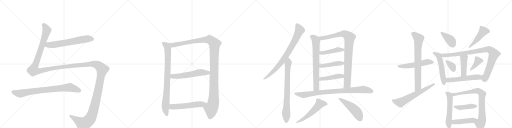
t = 0.00 s
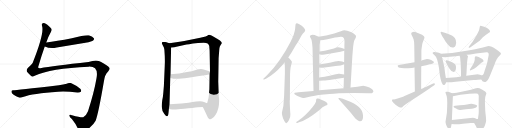
t = 5.02 s
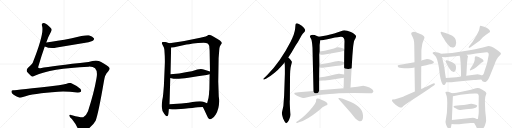
t = 10.04 s
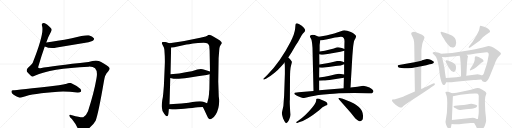
t = 15.06 s
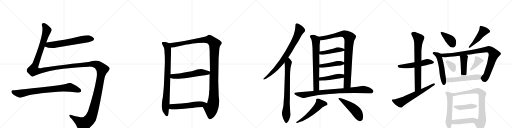
t = 20.08 s
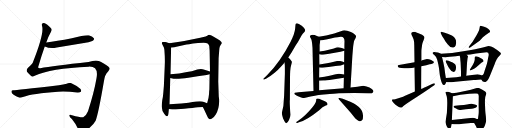
t = 25.10 s

The animated SVG that drew these frames (rendered in a browser with its animation timeline set to each time). Animation: 32 CSS @keyframes rules; one cycle of 25.10 s.

<svg version="1.1" viewBox="0 0 4096 1024" xmlns="http://www.w3.org/2000/svg">
  <g stroke="lightgray" stroke-dasharray="1,1" stroke-width="1" transform="scale(4, 4)">
    <line x1="0" y1="0" x2="256" y2="256"></line>
    <line x1="256" y1="0" x2="0" y2="256"></line>
    <line x1="128" y1="0" x2="128" y2="256"></line>
    <line x1="0" y1="128" x2="256" y2="128"></line>
    <line x1="256" y1="0" x2="512" y2="256"></line>
    <line x1="512" y1="0" x2="256" y2="256"></line>
    <line x1="384" y1="0" x2="384" y2="256"></line>
    <line x1="256" y1="128" x2="512" y2="128"></line>
    <line x1="512" y1="0" x2="768" y2="256"></line>
    <line x1="768" y1="0" x2="512" y2="256"></line>
    <line x1="640" y1="0" x2="640" y2="256"></line>
    <line x1="512" y1="128" x2="768" y2="128"></line>
    <line x1="768" y1="0" x2="1024" y2="256"></line>
    <line x1="1024" y1="0" x2="768" y2="256"></line>
    <line x1="896" y1="0" x2="896" y2="256"></line>
    <line x1="768" y1="128" x2="1024" y2="128"></line>
  </g>
<g transform="scale(1, -1) translate(0, -850)">
   <style type="text/css">
    @keyframes keyframes0 {
      from {
       stroke: black;
       stroke-dashoffset: 632;
       stroke-width: 128;
       }
       67% {
       animation-timing-function: step-end;
       stroke: black;
       stroke-dashoffset: 0;
       stroke-width: 128;
       }
       to {
       stroke: black;
       stroke-width: 1024;
       }
       }
       #make-me-a-hanzi-animation-0 {
         animation: keyframes0 0.764323s both;
         animation-delay: 0.000000s;
         animation-timing-function: linear;
       }
    @keyframes keyframes1 {
      from {
       stroke: black;
       stroke-dashoffset: 1819;
       stroke-width: 128;
       }
       86% {
       animation-timing-function: step-end;
       stroke: black;
       stroke-dashoffset: 0;
       stroke-width: 128;
       }
       to {
       stroke: black;
       stroke-width: 1024;
       }
       }
       #make-me-a-hanzi-animation-1 {
         animation: keyframes1 1.730306s both;
         animation-delay: 0.764323s;
         animation-timing-function: linear;
       }
    @keyframes keyframes2 {
      from {
       stroke: black;
       stroke-dashoffset: 799;
       stroke-width: 128;
       }
       72% {
       animation-timing-function: step-end;
       stroke: black;
       stroke-dashoffset: 0;
       stroke-width: 128;
       }
       to {
       stroke: black;
       stroke-width: 1024;
       }
       }
       #make-me-a-hanzi-animation-2 {
         animation: keyframes2 0.900228s both;
         animation-delay: 2.494629s;
         animation-timing-function: linear;
       }
    @keyframes keyframes3 {
      from {
       stroke: black;
       stroke-dashoffset: 841;
       stroke-width: 128;
       }
       73% {
       animation-timing-function: step-end;
       stroke: black;
       stroke-dashoffset: 0;
       stroke-width: 128;
       }
       to {
       stroke: black;
       stroke-width: 1024;
       }
       }
       #make-me-a-hanzi-animation-3 {
         animation: keyframes3 0.934408s both;
         animation-delay: 3.394857s;
         animation-timing-function: linear;
       }
    @keyframes keyframes4 {
      from {
       stroke: black;
       stroke-dashoffset: 1218;
       stroke-width: 128;
       }
       80% {
       animation-timing-function: step-end;
       stroke: black;
       stroke-dashoffset: 0;
       stroke-width: 128;
       }
       to {
       stroke: black;
       stroke-width: 1024;
       }
       }
       #make-me-a-hanzi-animation-4 {
         animation: keyframes4 1.241211s both;
         animation-delay: 4.329264s;
         animation-timing-function: linear;
       }
    @keyframes keyframes5 {
      from {
       stroke: black;
       stroke-dashoffset: 565;
       stroke-width: 128;
       }
       65% {
       animation-timing-function: step-end;
       stroke: black;
       stroke-dashoffset: 0;
       stroke-width: 128;
       }
       to {
       stroke: black;
       stroke-width: 1024;
       }
       }
       #make-me-a-hanzi-animation-5 {
         animation: keyframes5 0.709798s both;
         animation-delay: 5.570475s;
         animation-timing-function: linear;
       }
    @keyframes keyframes6 {
      from {
       stroke: black;
       stroke-dashoffset: 552;
       stroke-width: 128;
       }
       64% {
       animation-timing-function: step-end;
       stroke: black;
       stroke-dashoffset: 0;
       stroke-width: 128;
       }
       to {
       stroke: black;
       stroke-width: 1024;
       }
       }
       #make-me-a-hanzi-animation-6 {
         animation: keyframes6 0.699219s both;
         animation-delay: 6.280273s;
         animation-timing-function: linear;
       }
    @keyframes keyframes7 {
      from {
       stroke: black;
       stroke-dashoffset: 797;
       stroke-width: 128;
       }
       72% {
       animation-timing-function: step-end;
       stroke: black;
       stroke-dashoffset: 0;
       stroke-width: 128;
       }
       to {
       stroke: black;
       stroke-width: 1024;
       }
       }
       #make-me-a-hanzi-animation-7 {
         animation: keyframes7 0.898600s both;
         animation-delay: 6.979492s;
         animation-timing-function: linear;
       }
    @keyframes keyframes8 {
      from {
       stroke: black;
       stroke-dashoffset: 765;
       stroke-width: 128;
       }
       71% {
       animation-timing-function: step-end;
       stroke: black;
       stroke-dashoffset: 0;
       stroke-width: 128;
       }
       to {
       stroke: black;
       stroke-width: 1024;
       }
       }
       #make-me-a-hanzi-animation-8 {
         animation: keyframes8 0.872559s both;
         animation-delay: 7.878092s;
         animation-timing-function: linear;
       }
    @keyframes keyframes9 {
      from {
       stroke: black;
       stroke-dashoffset: 705;
       stroke-width: 128;
       }
       70% {
       animation-timing-function: step-end;
       stroke: black;
       stroke-dashoffset: 0;
       stroke-width: 128;
       }
       to {
       stroke: black;
       stroke-width: 1024;
       }
       }
       #make-me-a-hanzi-animation-9 {
         animation: keyframes9 0.823730s both;
         animation-delay: 8.750651s;
         animation-timing-function: linear;
       }
    @keyframes keyframes10 {
      from {
       stroke: black;
       stroke-dashoffset: 917;
       stroke-width: 128;
       }
       75% {
       animation-timing-function: step-end;
       stroke: black;
       stroke-dashoffset: 0;
       stroke-width: 128;
       }
       to {
       stroke: black;
       stroke-width: 1024;
       }
       }
       #make-me-a-hanzi-animation-10 {
         animation: keyframes10 0.996257s both;
         animation-delay: 9.574382s;
         animation-timing-function: linear;
       }
    @keyframes keyframes11 {
      from {
       stroke: black;
       stroke-dashoffset: 448;
       stroke-width: 128;
       }
       59% {
       animation-timing-function: step-end;
       stroke: black;
       stroke-dashoffset: 0;
       stroke-width: 128;
       }
       to {
       stroke: black;
       stroke-width: 1024;
       }
       }
       #make-me-a-hanzi-animation-11 {
         animation: keyframes11 0.614583s both;
         animation-delay: 10.570638s;
         animation-timing-function: linear;
       }
    @keyframes keyframes12 {
      from {
       stroke: black;
       stroke-dashoffset: 447;
       stroke-width: 128;
       }
       59% {
       animation-timing-function: step-end;
       stroke: black;
       stroke-dashoffset: 0;
       stroke-width: 128;
       }
       to {
       stroke: black;
       stroke-width: 1024;
       }
       }
       #make-me-a-hanzi-animation-12 {
         animation: keyframes12 0.613770s both;
         animation-delay: 11.185221s;
         animation-timing-function: linear;
       }
    @keyframes keyframes13 {
      from {
       stroke: black;
       stroke-dashoffset: 448;
       stroke-width: 128;
       }
       59% {
       animation-timing-function: step-end;
       stroke: black;
       stroke-dashoffset: 0;
       stroke-width: 128;
       }
       to {
       stroke: black;
       stroke-width: 1024;
       }
       }
       #make-me-a-hanzi-animation-13 {
         animation: keyframes13 0.614583s both;
         animation-delay: 11.798991s;
         animation-timing-function: linear;
       }
    @keyframes keyframes14 {
      from {
       stroke: black;
       stroke-dashoffset: 873;
       stroke-width: 128;
       }
       74% {
       animation-timing-function: step-end;
       stroke: black;
       stroke-dashoffset: 0;
       stroke-width: 128;
       }
       to {
       stroke: black;
       stroke-width: 1024;
       }
       }
       #make-me-a-hanzi-animation-14 {
         animation: keyframes14 0.960449s both;
         animation-delay: 12.413574s;
         animation-timing-function: linear;
       }
    @keyframes keyframes15 {
      from {
       stroke: black;
       stroke-dashoffset: 545;
       stroke-width: 128;
       }
       64% {
       animation-timing-function: step-end;
       stroke: black;
       stroke-dashoffset: 0;
       stroke-width: 128;
       }
       to {
       stroke: black;
       stroke-width: 1024;
       }
       }
       #make-me-a-hanzi-animation-15 {
         animation: keyframes15 0.693522s both;
         animation-delay: 13.374023s;
         animation-timing-function: linear;
       }
    @keyframes keyframes16 {
      from {
       stroke: black;
       stroke-dashoffset: 494;
       stroke-width: 128;
       }
       62% {
       animation-timing-function: step-end;
       stroke: black;
       stroke-dashoffset: 0;
       stroke-width: 128;
       }
       to {
       stroke: black;
       stroke-width: 1024;
       }
       }
       #make-me-a-hanzi-animation-16 {
         animation: keyframes16 0.652018s both;
         animation-delay: 14.067546s;
         animation-timing-function: linear;
       }
    @keyframes keyframes17 {
      from {
       stroke: black;
       stroke-dashoffset: 534;
       stroke-width: 128;
       }
       63% {
       animation-timing-function: step-end;
       stroke: black;
       stroke-dashoffset: 0;
       stroke-width: 128;
       }
       to {
       stroke: black;
       stroke-width: 1024;
       }
       }
       #make-me-a-hanzi-animation-17 {
         animation: keyframes17 0.684570s both;
         animation-delay: 14.719564s;
         animation-timing-function: linear;
       }
    @keyframes keyframes18 {
      from {
       stroke: black;
       stroke-dashoffset: 738;
       stroke-width: 128;
       }
       71% {
       animation-timing-function: step-end;
       stroke: black;
       stroke-dashoffset: 0;
       stroke-width: 128;
       }
       to {
       stroke: black;
       stroke-width: 1024;
       }
       }
       #make-me-a-hanzi-animation-18 {
         animation: keyframes18 0.850586s both;
         animation-delay: 15.404134s;
         animation-timing-function: linear;
       }
    @keyframes keyframes19 {
      from {
       stroke: black;
       stroke-dashoffset: 624;
       stroke-width: 128;
       }
       67% {
       animation-timing-function: step-end;
       stroke: black;
       stroke-dashoffset: 0;
       stroke-width: 128;
       }
       to {
       stroke: black;
       stroke-width: 1024;
       }
       }
       #make-me-a-hanzi-animation-19 {
         animation: keyframes19 0.757812s both;
         animation-delay: 16.254720s;
         animation-timing-function: linear;
       }
    @keyframes keyframes20 {
      from {
       stroke: black;
       stroke-dashoffset: 394;
       stroke-width: 128;
       }
       56% {
       animation-timing-function: step-end;
       stroke: black;
       stroke-dashoffset: 0;
       stroke-width: 128;
       }
       to {
       stroke: black;
       stroke-width: 1024;
       }
       }
       #make-me-a-hanzi-animation-20 {
         animation: keyframes20 0.570638s both;
         animation-delay: 17.012533s;
         animation-timing-function: linear;
       }
    @keyframes keyframes21 {
      from {
       stroke: black;
       stroke-dashoffset: 468;
       stroke-width: 128;
       }
       60% {
       animation-timing-function: step-end;
       stroke: black;
       stroke-dashoffset: 0;
       stroke-width: 128;
       }
       to {
       stroke: black;
       stroke-width: 1024;
       }
       }
       #make-me-a-hanzi-animation-21 {
         animation: keyframes21 0.630859s both;
         animation-delay: 17.583171s;
         animation-timing-function: linear;
       }
    @keyframes keyframes22 {
      from {
       stroke: black;
       stroke-dashoffset: 531;
       stroke-width: 128;
       }
       63% {
       animation-timing-function: step-end;
       stroke: black;
       stroke-dashoffset: 0;
       stroke-width: 128;
       }
       to {
       stroke: black;
       stroke-width: 1024;
       }
       }
       #make-me-a-hanzi-animation-22 {
         animation: keyframes22 0.682129s both;
         animation-delay: 18.214030s;
         animation-timing-function: linear;
       }
    @keyframes keyframes23 {
      from {
       stroke: black;
       stroke-dashoffset: 918;
       stroke-width: 128;
       }
       75% {
       animation-timing-function: step-end;
       stroke: black;
       stroke-dashoffset: 0;
       stroke-width: 128;
       }
       to {
       stroke: black;
       stroke-width: 1024;
       }
       }
       #make-me-a-hanzi-animation-23 {
         animation: keyframes23 0.997070s both;
         animation-delay: 18.896159s;
         animation-timing-function: linear;
       }
    @keyframes keyframes24 {
      from {
       stroke: black;
       stroke-dashoffset: 430;
       stroke-width: 128;
       }
       58% {
       animation-timing-function: step-end;
       stroke: black;
       stroke-dashoffset: 0;
       stroke-width: 128;
       }
       to {
       stroke: black;
       stroke-width: 1024;
       }
       }
       #make-me-a-hanzi-animation-24 {
         animation: keyframes24 0.599935s both;
         animation-delay: 19.893229s;
         animation-timing-function: linear;
       }
    @keyframes keyframes25 {
      from {
       stroke: black;
       stroke-dashoffset: 350;
       stroke-width: 128;
       }
       53% {
       animation-timing-function: step-end;
       stroke: black;
       stroke-dashoffset: 0;
       stroke-width: 128;
       }
       to {
       stroke: black;
       stroke-width: 1024;
       }
       }
       #make-me-a-hanzi-animation-25 {
         animation: keyframes25 0.534831s both;
         animation-delay: 20.493164s;
         animation-timing-function: linear;
       }
    @keyframes keyframes26 {
      from {
       stroke: black;
       stroke-dashoffset: 384;
       stroke-width: 128;
       }
       56% {
       animation-timing-function: step-end;
       stroke: black;
       stroke-dashoffset: 0;
       stroke-width: 128;
       }
       to {
       stroke: black;
       stroke-width: 1024;
       }
       }
       #make-me-a-hanzi-animation-26 {
         animation: keyframes26 0.562500s both;
         animation-delay: 21.027995s;
         animation-timing-function: linear;
       }
    @keyframes keyframes27 {
      from {
       stroke: black;
       stroke-dashoffset: 546;
       stroke-width: 128;
       }
       64% {
       animation-timing-function: step-end;
       stroke: black;
       stroke-dashoffset: 0;
       stroke-width: 128;
       }
       to {
       stroke: black;
       stroke-width: 1024;
       }
       }
       #make-me-a-hanzi-animation-27 {
         animation: keyframes27 0.694336s both;
         animation-delay: 21.590495s;
         animation-timing-function: linear;
       }
    @keyframes keyframes28 {
      from {
       stroke: black;
       stroke-dashoffset: 552;
       stroke-width: 128;
       }
       64% {
       animation-timing-function: step-end;
       stroke: black;
       stroke-dashoffset: 0;
       stroke-width: 128;
       }
       to {
       stroke: black;
       stroke-width: 1024;
       }
       }
       #make-me-a-hanzi-animation-28 {
         animation: keyframes28 0.699219s both;
         animation-delay: 22.284831s;
         animation-timing-function: linear;
       }
    @keyframes keyframes29 {
      from {
       stroke: black;
       stroke-dashoffset: 788;
       stroke-width: 128;
       }
       72% {
       animation-timing-function: step-end;
       stroke: black;
       stroke-dashoffset: 0;
       stroke-width: 128;
       }
       to {
       stroke: black;
       stroke-width: 1024;
       }
       }
       #make-me-a-hanzi-animation-29 {
         animation: keyframes29 0.891276s both;
         animation-delay: 22.984049s;
         animation-timing-function: linear;
       }
    @keyframes keyframes30 {
      from {
       stroke: black;
       stroke-dashoffset: 430;
       stroke-width: 128;
       }
       58% {
       animation-timing-function: step-end;
       stroke: black;
       stroke-dashoffset: 0;
       stroke-width: 128;
       }
       to {
       stroke: black;
       stroke-width: 1024;
       }
       }
       #make-me-a-hanzi-animation-30 {
         animation: keyframes30 0.599935s both;
         animation-delay: 23.875326s;
         animation-timing-function: linear;
       }
    @keyframes keyframes31 {
      from {
       stroke: black;
       stroke-dashoffset: 455;
       stroke-width: 128;
       }
       60% {
       animation-timing-function: step-end;
       stroke: black;
       stroke-dashoffset: 0;
       stroke-width: 128;
       }
       to {
       stroke: black;
       stroke-width: 1024;
       }
       }
       #make-me-a-hanzi-animation-31 {
         animation: keyframes31 0.620280s both;
         animation-delay: 24.475260s;
         animation-timing-function: linear;
       }
</style>
<path d="M 358 479 Q 401 458 454 470 L 684 508 Q 738 518 745 526 Q 755 535 751 544 Q 744 557 711 568 Q 684 574 575 544 Q 449 520 370 511 C 340 507 330 491 358 479 Z" fill="lightgray"></path> 
<path d="M 370 511 Q 389 563 407 594 Q 417 612 408 625 Q 392 644 376 655 Q 352 668 342 665 Q 332 661 336 645 Q 357 588 261 347 Q 251 332 222 307 Q 209 292 216 277 Q 226 264 247 244 Q 257 232 278 244 Q 404 304 710 317 Q 791 320 772 225 Q 753 113 704 -39 Q 691 -72 666 -87 Q 654 -93 576 -72 Q 557 -62 555 -72 Q 554 -84 575 -102 Q 612 -148 625 -185 Q 649 -225 680 -201 Q 741 -159 765 -115 Q 786 -64 831 198 Q 838 255 865 279 Q 883 297 875 309 Q 862 325 809 354 Q 779 372 708 355 Q 426 325 322 305 Q 301 304 306 316 Q 333 410 358 479 L 370 511 Z" fill="lightgray"></path> 
<path d="M 105 128 Q 92 128 91 117 Q 91 105 109 92 Q 125 80 157 69 Q 166 68 183 74 Q 261 102 465 116 Q 532 120 619 110 Q 641 109 647 116 Q 654 129 642 140 Q 614 165 571 184 Q 558 190 533 181 Q 508 174 471 169 Q 128 130 105 128 Z" fill="lightgray"></path> 
<path d="M 1318 325 L 1311 162 L 1306 102 Q 1304 75 1298 49 Q 1293 9 1294 -3 Q 1295 -38 1315 -62 Q 1344 -104 1348 -52 L 1351 -22 L 1356 16 L 1362 227 L 1364 256 L 1369 470 C 1370 498 1370 498 1355 504 L 1343 509 Q 1318 517 1302 514 Q 1291 511 1297 498 L 1308 477 Q 1312 473 1315 452 Q 1321 378 1318 325 Z" fill="lightgray"></path> 
<path d="M 1622 -6 L 1631 -21 L 1657 -78 Q 1666 -101 1674 -102 Q 1684 -107 1698 -96 Q 1713 -87 1726 -66 Q 1753 -21 1753 38 Q 1753 66 1750 78 L 1746 199 L 1749 386 L 1755 462 Q 1756 477 1765 490 Q 1775 502 1775 506 Q 1775 523 1713 555 Q 1680 573 1673 572 Q 1666 570 1658 565 L 1645 559 L 1602 548 L 1474 523 Q 1451 518 1423 514 L 1355 504 C 1325 500 1339 467 1369 470 L 1393 472 L 1492 494 Q 1508 496 1544 503 Q 1581 509 1630 509 Q 1651 507 1661 502 Q 1669 496 1674 482 L 1677 445 L 1680 279 L 1677 256 L 1675 134 Q 1673 123 1672 97 Q 1671 70 1657 25 C 1649 -4 1608 20 1622 -6 Z" fill="lightgray"></path> 
<path d="M 1362 227 L 1389 221 Q 1418 215 1507 228 L 1581 241 L 1638 249 Q 1644 248 1677 256 C 1706 263 1709 271 1680 279 L 1629 294 Q 1623 295 1607 298 L 1592 296 Q 1580 296 1560 289 Q 1540 282 1496 274 L 1433 263 L 1364 256 C 1334 253 1333 234 1362 227 Z" fill="lightgray"></path> 
<path d="M 1351 -22 L 1377 -25 Q 1397 -28 1473 -20 Q 1549 -13 1582 -8 L 1622 -6 C 1652 -5 1685 14 1657 25 L 1632 35 Q 1613 43 1569 38 Q 1541 33 1509 29 L 1451 22 L 1356 16 C 1326 14 1321 -19 1351 -22 Z" fill="lightgray"></path> 
<path d="M 2306 390 L 2331 429 L 2365 486 Q 2386 516 2398 540 Q 2409 563 2411 565 L 2422 581 L 2435 595 Q 2443 602 2441 613 Q 2438 623 2414 644 Q 2387 662 2376 664 Q 2364 665 2364 652 L 2361 620 Q 2357 579 2325 517 Q 2241 354 2138 251 L 2120 232 L 2108 222 Q 2106 218 2107 215 Q 2110 212 2113 214 L 2128 220 Q 2163 240 2197 268 Q 2230 296 2241 310 Q 2252 323 2265 336 L 2276 351 L 2306 390 Z" fill="lightgray"></path> 
<path d="M 2273 86 L 2267 3 L 2255 -52 Q 2255 -65 2259 -77 Q 2263 -89 2263 -92 Q 2263 -96 2270 -108 Q 2274 -120 2281 -127 Q 2288 -135 2290 -135 Q 2299 -135 2312 -109 Q 2325 -83 2323 -63 Q 2321 -43 2319 2 Q 2317 46 2319 53 L 2320 221 Q 2320 300 2328 325 Q 2336 350 2335 356 Q 2333 362 2324 373 Q 2315 384 2306 390 C 2283 410 2272 381 2276 351 Q 2279 339 2279 302 L 2279 261 L 2273 86 Z" fill="lightgray"></path> 
<path d="M 2479 558 Q 2481 550 2489 539 Q 2496 528 2500 469 L 2508 123 C 2509 93 2553 99 2553 129 L 2553 205 L 2553 230 L 2554 311 L 2555 334 L 2554 416 L 2557 438 L 2557 490 L 2562 529 C 2565 550 2565 550 2550 556 L 2526 566 Q 2521 570 2501 572 Q 2479 572 2479 558 Z" fill="lightgray"></path> 
<path d="M 2804 150 L 2819 404 L 2824 464 Q 2828 511 2835 529 L 2845 547 Q 2849 556 2848 562 Q 2847 567 2836 577 Q 2825 587 2807 594 Q 2757 616 2733 603 Q 2724 599 2703 592 L 2674 583 Q 2607 566 2550 556 C 2520 551 2532 527 2562 529 L 2591 531 Q 2595 531 2655 544 Q 2714 557 2729 556 Q 2757 555 2756 519 Q 2755 494 2755 458 L 2754 445 L 2753 353 L 2753 336 L 2753 254 L 2751 228 L 2749 144 C 2748 114 2802 120 2804 150 Z" fill="lightgray"></path> 
<path d="M 2554 416 L 2570 413 Q 2575 412 2597 415 L 2633 420 L 2724 437 L 2754 445 C 2774 450 2774 450 2755 458 L 2735 466 Q 2712 473 2703 472 Q 2694 471 2671 463 Q 2648 454 2557 438 C 2527 433 2525 422 2554 416 Z" fill="lightgray"></path> 
<path d="M 2554 311 L 2569 309 Q 2572 308 2596 311 L 2628 314 L 2684 322 Q 2725 327 2731 329 L 2753 336 C 2779 344 2779 344 2753 353 L 2738 358 Q 2712 367 2680 359 Q 2647 350 2616 345 L 2555 334 C 2525 329 2524 315 2554 311 Z" fill="lightgray"></path> 
<path d="M 2661 215 L 2751 228 C 2781 232 2782 248 2753 254 L 2727 259 Q 2719 261 2708 260 Q 2697 259 2646 247 Q 2594 235 2553 230 C 2523 226 2523 203 2553 205 L 2589 207 Q 2600 206 2661 215 Z" fill="lightgray"></path> 
<path d="M 2508 123 L 2388 113 Q 2357 111 2356 106 Q 2354 101 2355 98 Q 2356 95 2372 87 Q 2387 79 2390 78 L 2409 71 Q 2426 66 2432 66 Q 2438 66 2459 72 Q 2479 78 2519 85 Q 2559 92 2569 93 L 2637 98 Q 2709 104 2712 105 L 2834 107 L 2948 105 Q 2974 103 2979 107 Q 2994 118 2983 130 Q 2979 137 2956 150 Q 2933 162 2906 165 L 2859 157 L 2804 150 L 2749 144 L 2553 129 L 2508 123 Z" fill="lightgray"></path> 
<path d="M 2529 50 Q 2535 28 2472 -40 Q 2441 -74 2415 -93 Q 2388 -112 2383 -117 L 2373 -124 Q 2368 -127 2371 -131 Q 2373 -135 2378 -133 L 2392 -128 Q 2455 -110 2551 -33 L 2580 -8 L 2610 8 Q 2617 9 2619 13 Q 2626 30 2590 45 L 2566 55 Q 2550 64 2539 62 Q 2529 64 2529 50 Z" fill="lightgray"></path> 
<path d="M 2709 58 L 2806 -51 L 2830 -82 Q 2842 -99 2858 -110 Q 2874 -121 2880 -120 Q 2907 -120 2904 -74 Q 2902 -53 2897 -41 Q 2889 -19 2847 12 Q 2831 24 2802 37 L 2762 52 Q 2736 62 2734 62 L 2717 66 Q 2711 68 2708 65 Q 2706 62 2709 58 Z" fill="lightgray"></path> 
<path d="M 3415 378 L 3385 370 Q 3376 368 3371 364 L 3316 352 L 3192 330 Q 3183 329 3182 327 Q 3181 323 3184 317 Q 3188 311 3198 309 Q 3208 307 3234 304 Q 3253 303 3265 304 L 3294 307 L 3316 311 L 3370 320 L 3410 328 L 3437 336 Q 3470 341 3471 352 Q 3472 362 3432 376 L 3415 378 Z" fill="lightgray"></path> 
<path d="M 3371 364 L 3371 433 Q 3371 448 3372 456 L 3378 499 L 3381 509 Q 3383 517 3387 524 L 3393 540 Q 3397 546 3395 552 Q 3395 564 3362 578 Q 3330 592 3322 594 Q 3315 596 3305 595 Q 3295 593 3292 589 Q 3289 585 3290 580 Q 3291 575 3292 573 Q 3294 570 3295 567 L 3300 557 Q 3304 550 3309 535 Q 3314 519 3314 490 L 3316 352 L 3316 311 L 3319 118 C 3319 88 3369 109 3369 139 L 3370 320 L 3371 364 Z" fill="lightgray"></path> 
<path d="M 3319 118 L 3236 83 Q 3229 79 3206 71 L 3174 60 Q 3157 54 3148 55 Q 3140 56 3137 52 Q 3130 39 3164 13 Q 3199 -14 3214 -10 Q 3217 -9 3223 -2 Q 3230 5 3246 16 Q 3262 26 3284 42 Q 3307 58 3334 75 L 3398 116 Q 3444 147 3450 152 L 3474 169 Q 3481 174 3479 181 Q 3477 187 3465 182 L 3406 155 Q 3373 140 3369 139 L 3319 118 Z" fill="lightgray"></path> 
<path d="M 3558 589 L 3537 595 Q 3529 597 3526 594 Q 3523 591 3527 583 L 3537 563 Q 3537 560 3550 542 L 3564 518 L 3581 497 Q 3607 463 3628 471 Q 3641 473 3645 486 Q 3660 534 3624 561 Q 3610 571 3558 589 Z" fill="lightgray"></path> 
<path d="M 3770 502 L 3752 479 Q 3747 473 3750 470 Q 3751 465 3761 471 L 3837 525 L 3863 552 Q 3885 572 3908 587 L 3918 593 Q 3924 598 3917 609 Q 3910 619 3893 628 L 3873 637 L 3852 642 Q 3838 646 3838 635 L 3835 618 Q 3835 610 3822 587 L 3809 562 L 3793 536 Q 3779 511 3770 502 Z" fill="lightgray"></path> 
<path d="M 3528 421 L 3515 427 Q 3507 431 3485 433 Q 3464 435 3461 429 Q 3459 421 3473 413 Q 3490 398 3497 375 L 3506 338 L 3512 304 L 3517 262 Q 3517 252 3524 223 Q 3536 168 3552 170 Q 3558 169 3563 178 L 3569 192 L 3567 227 L 3562 257 Q 3556 311 3546 354 L 3536 394 C 3529 420 3529 420 3528 421 Z" fill="lightgray"></path> 
<path d="M 3851 214 L 3857 205 Q 3861 198 3871 196 Q 3881 193 3890 199 Q 3904 206 3922 251 L 3956 335 Q 3972 383 3996 405 L 4006 416 Q 4009 418 4007 423 Q 4007 431 3968 457 Q 3930 482 3908 482 L 3863 471 Q 3841 465 3801 457 L 3757 448 L 3617 427 L 3528 421 C 3498 419 3506 395 3536 394 L 3564 393 Q 3575 393 3600 396 L 3646 401 Q 3656 401 3677 404 L 3734 412 L 3762 415 L 3808 423 L 3893 432 Q 3918 432 3906 392 L 3900 360 Q 3897 342 3889 321 L 3877 284 Q 3869 251 3859 248 C 3842 225 3842 225 3851 214 Z" fill="lightgray"></path> 
<path d="M 3677 404 L 3682 386 Q 3681 383 3685 349 L 3688 276 L 3688 238 C 3688 208 3727 214 3730 244 L 3732 264 L 3736 345 Q 3740 385 3742 390 L 3744 401 L 3734 412 C 3714 434 3669 433 3677 404 Z" fill="lightgray"></path> 
<path d="M 3567 355 L 3586 317 Q 3590 309 3598 298 Q 3612 274 3629 274 Q 3649 280 3648 314 Q 3647 326 3644 330 Q 3641 343 3606 357 Q 3571 371 3567 367 Q 3564 362 3567 355 Z" fill="lightgray"></path> 
<path d="M 3783 333 L 3763 300 Q 3755 290 3760 288 Q 3762 284 3771 290 L 3793 300 L 3810 312 L 3851 348 L 3861 354 L 3869 361 Q 3869 364 3865 371 Q 3861 377 3855 380 Q 3852 383 3829 394 Q 3806 404 3802 399 Q 3798 394 3798 388 L 3798 372 Q 3795 356 3790 347 Q 3785 338 3783 333 Z" fill="lightgray"></path> 
<path d="M 3569 192 L 3594 192 Q 3606 192 3644 196 L 3789 210 Q 3790 210 3851 214 C 3881 216 3889 245 3859 248 Q 3855 247 3840 252 Q 3825 257 3822 257 L 3730 244 L 3688 238 L 3651 233 L 3567 227 C 3537 225 3539 192 3569 192 Z" fill="lightgray"></path> 
<path d="M 3577 -12 L 3575 -54 L 3564 -124 Q 3564 -132 3569 -148 Q 3574 -165 3585 -176 Q 3591 -184 3596 -182 Q 3609 -175 3610 -155 L 3613 -142 L 3615 -109 L 3623 80 C 3624 101 3624 101 3616 104 L 3602 110 Q 3594 114 3580 116 Q 3567 117 3564 114 Q 3562 111 3571 88 Q 3581 64 3577 -12 Z" fill="lightgray"></path> 
<path d="M 3793 -133 L 3807 -157 L 3818 -182 Q 3826 -198 3835 -198 Q 3840 -198 3857 -185 Q 3874 -172 3881 -148 Q 3889 -124 3889 -116 L 3887 -81 Q 3883 -54 3882 -36 L 3880 12 Q 3879 34 3880 52 L 3882 75 L 3891 103 L 3888 111 Q 3881 118 3875 122 Q 3862 133 3836 145 Q 3817 148 3807 144 L 3787 138 Q 3771 132 3740 126 Q 3710 121 3683 115 Q 3657 109 3616 104 C 3586 100 3594 74 3623 80 L 3683 92 L 3755 100 L 3797 102 Q 3819 104 3823 100 Q 3828 96 3830 83 L 3829 13 L 3830 -40 Q 3830 -60 3828 -70 Q 3826 -81 3825 -91 Q 3825 -101 3821 -102 C 3813 -131 3780 -111 3793 -133 Z" fill="lightgray"></path> 
<path d="M 3772 21 Q 3767 21 3755 18 Q 3724 9 3640 5 Q 3629 5 3628 -1 Q 3628 -8 3645 -16 Q 3663 -28 3679 -29 Q 3681 -31 3696 -27 Q 3765 -19 3773 -19 Q 3782 -19 3804 -12 Q 3816 -7 3817 4 Q 3816 15 3772 21 Z" fill="lightgray"></path> 
<path d="M 3613 -142 L 3633 -144 Q 3638 -145 3673 -143 Q 3709 -141 3723 -138 L 3767 -134 Q 3781 -134 3793 -133 C 3823 -131 3851 -107 3821 -102 Q 3817 -103 3806 -97 Q 3795 -91 3783 -91 L 3615 -109 C 3585 -112 3583 -139 3613 -142 Z" fill="lightgray"></path> 
      <clipPath id="make-me-a-hanzi-clip-0">
      <path d="M 358 479 Q 401 458 454 470 L 684 508 Q 738 518 745 526 Q 755 535 751 544 Q 744 557 711 568 Q 684 574 575 544 Q 449 520 370 511 C 340 507 330 491 358 479 Z" fill="lightgray"></path>
      </clipPath>
      <path clip-path="url(#make-me-a-hanzi-clip-0)" d="M 367 482 L 385 491 L 458 496 L 668 536 L 737 539 " fill="none" id="make-me-a-hanzi-animation-0" stroke-dasharray="504 1008" stroke-linecap="round"></path>

      <clipPath id="make-me-a-hanzi-clip-1">
      <path d="M 370 511 Q 389 563 407 594 Q 417 612 408 625 Q 392 644 376 655 Q 352 668 342 665 Q 332 661 336 645 Q 357 588 261 347 Q 251 332 222 307 Q 209 292 216 277 Q 226 264 247 244 Q 257 232 278 244 Q 404 304 710 317 Q 791 320 772 225 Q 753 113 704 -39 Q 691 -72 666 -87 Q 654 -93 576 -72 Q 557 -62 555 -72 Q 554 -84 575 -102 Q 612 -148 625 -185 Q 649 -225 680 -201 Q 741 -159 765 -115 Q 786 -64 831 198 Q 838 255 865 279 Q 883 297 875 309 Q 862 325 809 354 Q 779 372 708 355 Q 426 325 322 305 Q 301 304 306 316 Q 333 410 358 479 L 370 511 Z" fill="lightgray"></path>
      </clipPath>
      <path clip-path="url(#make-me-a-hanzi-clip-1)" d="M 346 654 L 375 609 L 267 288 L 316 283 L 457 310 L 740 338 L 785 327 L 817 295 L 766 38 L 743 -50 L 723 -97 L 692 -129 L 667 -143 L 563 -75 " fill="none" id="make-me-a-hanzi-animation-1" stroke-dasharray="1691 3382" stroke-linecap="round"></path>

      <clipPath id="make-me-a-hanzi-clip-2">
      <path d="M 105 128 Q 92 128 91 117 Q 91 105 109 92 Q 125 80 157 69 Q 166 68 183 74 Q 261 102 465 116 Q 532 120 619 110 Q 641 109 647 116 Q 654 129 642 140 Q 614 165 571 184 Q 558 190 533 181 Q 508 174 471 169 Q 128 130 105 128 Z" fill="lightgray"></path>
      </clipPath>
      <path clip-path="url(#make-me-a-hanzi-clip-2)" d="M 103 116 L 160 101 L 356 133 L 550 151 L 637 124 " fill="none" id="make-me-a-hanzi-animation-2" stroke-dasharray="671 1342" stroke-linecap="round"></path>

      <clipPath id="make-me-a-hanzi-clip-3">
      <path d="M 1318 325 L 1311 162 L 1306 102 Q 1304 75 1298 49 Q 1293 9 1294 -3 Q 1295 -38 1315 -62 Q 1344 -104 1348 -52 L 1351 -22 L 1356 16 L 1362 227 L 1364 256 L 1369 470 C 1370 498 1370 498 1355 504 L 1343 509 Q 1318 517 1302 514 Q 1291 511 1297 498 L 1308 477 Q 1312 473 1315 452 Q 1321 378 1318 325 Z" fill="lightgray"></path>
      </clipPath>
      <path clip-path="url(#make-me-a-hanzi-clip-3)" d="M 1304 505 L 1338 477 L 1343 432 L 1337 175 L 1323 -21 L 1332 -62 " fill="none" id="make-me-a-hanzi-animation-3" stroke-dasharray="713 1426" stroke-linecap="round"></path>

      <clipPath id="make-me-a-hanzi-clip-4">
      <path d="M 1622 -6 L 1631 -21 L 1657 -78 Q 1666 -101 1674 -102 Q 1684 -107 1698 -96 Q 1713 -87 1726 -66 Q 1753 -21 1753 38 Q 1753 66 1750 78 L 1746 199 L 1749 386 L 1755 462 Q 1756 477 1765 490 Q 1775 502 1775 506 Q 1775 523 1713 555 Q 1680 573 1673 572 Q 1666 570 1658 565 L 1645 559 L 1602 548 L 1474 523 Q 1451 518 1423 514 L 1355 504 C 1325 500 1339 467 1369 470 L 1393 472 L 1492 494 Q 1508 496 1544 503 Q 1581 509 1630 509 Q 1651 507 1661 502 Q 1669 496 1674 482 L 1677 445 L 1680 279 L 1677 256 L 1675 134 Q 1673 123 1672 97 Q 1671 70 1657 25 C 1649 -4 1608 20 1622 -6 Z" fill="lightgray"></path>
      </clipPath>
      <path clip-path="url(#make-me-a-hanzi-clip-4)" d="M 1362 500 L 1386 489 L 1570 525 L 1676 534 L 1717 500 L 1709 46 L 1702 6 L 1689 -20 L 1681 -84 " fill="none" id="make-me-a-hanzi-animation-4" stroke-dasharray="1090 2180" stroke-linecap="round"></path>

      <clipPath id="make-me-a-hanzi-clip-5">
      <path d="M 1362 227 L 1389 221 Q 1418 215 1507 228 L 1581 241 L 1638 249 Q 1644 248 1677 256 C 1706 263 1709 271 1680 279 L 1629 294 Q 1623 295 1607 298 L 1592 296 Q 1580 296 1560 289 Q 1540 282 1496 274 L 1433 263 L 1364 256 C 1334 253 1333 234 1362 227 Z" fill="lightgray"></path>
      </clipPath>
      <path clip-path="url(#make-me-a-hanzi-clip-5)" d="M 1372 248 L 1380 240 L 1439 241 L 1609 272 L 1662 267 L 1672 274 " fill="none" id="make-me-a-hanzi-animation-5" stroke-dasharray="437 874" stroke-linecap="round"></path>

      <clipPath id="make-me-a-hanzi-clip-6">
      <path d="M 1351 -22 L 1377 -25 Q 1397 -28 1473 -20 Q 1549 -13 1582 -8 L 1622 -6 C 1652 -5 1685 14 1657 25 L 1632 35 Q 1613 43 1569 38 Q 1541 33 1509 29 L 1451 22 L 1356 16 C 1326 14 1321 -19 1351 -22 Z" fill="lightgray"></path>
      </clipPath>
      <path clip-path="url(#make-me-a-hanzi-clip-6)" d="M 1358 -17 L 1381 -3 L 1461 0 L 1649 23 " fill="none" id="make-me-a-hanzi-animation-6" stroke-dasharray="424 848" stroke-linecap="round"></path>

      <clipPath id="make-me-a-hanzi-clip-7">
      <path d="M 2306 390 L 2331 429 L 2365 486 Q 2386 516 2398 540 Q 2409 563 2411 565 L 2422 581 L 2435 595 Q 2443 602 2441 613 Q 2438 623 2414 644 Q 2387 662 2376 664 Q 2364 665 2364 652 L 2361 620 Q 2357 579 2325 517 Q 2241 354 2138 251 L 2120 232 L 2108 222 Q 2106 218 2107 215 Q 2110 212 2113 214 L 2128 220 Q 2163 240 2197 268 Q 2230 296 2241 310 Q 2252 323 2265 336 L 2276 351 L 2306 390 Z" fill="lightgray"></path>
      </clipPath>
      <path clip-path="url(#make-me-a-hanzi-clip-7)" d="M 2374 654 L 2397 609 L 2321 458 L 2238 336 L 2172 265 L 2111 218 " fill="none" id="make-me-a-hanzi-animation-7" stroke-dasharray="669 1338" stroke-linecap="round"></path>

      <clipPath id="make-me-a-hanzi-clip-8">
      <path d="M 2273 86 L 2267 3 L 2255 -52 Q 2255 -65 2259 -77 Q 2263 -89 2263 -92 Q 2263 -96 2270 -108 Q 2274 -120 2281 -127 Q 2288 -135 2290 -135 Q 2299 -135 2312 -109 Q 2325 -83 2323 -63 Q 2321 -43 2319 2 Q 2317 46 2319 53 L 2320 221 Q 2320 300 2328 325 Q 2336 350 2335 356 Q 2333 362 2324 373 Q 2315 384 2306 390 C 2283 410 2272 381 2276 351 Q 2279 339 2279 302 L 2279 261 L 2273 86 Z" fill="lightgray"></path>
      </clipPath>
      <path clip-path="url(#make-me-a-hanzi-clip-8)" d="M 2307 382 L 2309 354 L 2300 295 L 2290 -126 " fill="none" id="make-me-a-hanzi-animation-8" stroke-dasharray="637 1274" stroke-linecap="round"></path>

      <clipPath id="make-me-a-hanzi-clip-9">
      <path d="M 2479 558 Q 2481 550 2489 539 Q 2496 528 2500 469 L 2508 123 C 2509 93 2553 99 2553 129 L 2553 205 L 2553 230 L 2554 311 L 2555 334 L 2554 416 L 2557 438 L 2557 490 L 2562 529 C 2565 550 2565 550 2550 556 L 2526 566 Q 2521 570 2501 572 Q 2479 572 2479 558 Z" fill="lightgray"></path>
      </clipPath>
      <path clip-path="url(#make-me-a-hanzi-clip-9)" d="M 2492 558 L 2526 531 L 2528 514 L 2531 152 L 2515 131 " fill="none" id="make-me-a-hanzi-animation-9" stroke-dasharray="577 1154" stroke-linecap="round"></path>

      <clipPath id="make-me-a-hanzi-clip-10">
      <path d="M 2804 150 L 2819 404 L 2824 464 Q 2828 511 2835 529 L 2845 547 Q 2849 556 2848 562 Q 2847 567 2836 577 Q 2825 587 2807 594 Q 2757 616 2733 603 Q 2724 599 2703 592 L 2674 583 Q 2607 566 2550 556 C 2520 551 2532 527 2562 529 L 2591 531 Q 2595 531 2655 544 Q 2714 557 2729 556 Q 2757 555 2756 519 Q 2755 494 2755 458 L 2754 445 L 2753 353 L 2753 336 L 2753 254 L 2751 228 L 2749 144 C 2748 114 2802 120 2804 150 Z" fill="lightgray"></path>
      </clipPath>
      <path clip-path="url(#make-me-a-hanzi-clip-10)" d="M 2558 552 L 2583 545 L 2718 577 L 2752 579 L 2771 572 L 2796 551 L 2778 176 L 2755 151 " fill="none" id="make-me-a-hanzi-animation-10" stroke-dasharray="789 1578" stroke-linecap="round"></path>

      <clipPath id="make-me-a-hanzi-clip-11">
      <path d="M 2554 416 L 2570 413 Q 2575 412 2597 415 L 2633 420 L 2724 437 L 2754 445 C 2774 450 2774 450 2755 458 L 2735 466 Q 2712 473 2703 472 Q 2694 471 2671 463 Q 2648 454 2557 438 C 2527 433 2525 422 2554 416 Z" fill="lightgray"></path>
      </clipPath>
      <path clip-path="url(#make-me-a-hanzi-clip-11)" d="M 2559 421 L 2703 453 L 2747 452 " fill="none" id="make-me-a-hanzi-animation-11" stroke-dasharray="320 640" stroke-linecap="round"></path>

      <clipPath id="make-me-a-hanzi-clip-12">
      <path d="M 2554 311 L 2569 309 Q 2572 308 2596 311 L 2628 314 L 2684 322 Q 2725 327 2731 329 L 2753 336 C 2779 344 2779 344 2753 353 L 2738 358 Q 2712 367 2680 359 Q 2647 350 2616 345 L 2555 334 C 2525 329 2524 315 2554 311 Z" fill="lightgray"></path>
      </clipPath>
      <path clip-path="url(#make-me-a-hanzi-clip-12)" d="M 2562 316 L 2568 323 L 2704 344 L 2740 345 L 2746 340 " fill="none" id="make-me-a-hanzi-animation-12" stroke-dasharray="319 638" stroke-linecap="round"></path>

      <clipPath id="make-me-a-hanzi-clip-13">
      <path d="M 2661 215 L 2751 228 C 2781 232 2782 248 2753 254 L 2727 259 Q 2719 261 2708 260 Q 2697 259 2646 247 Q 2594 235 2553 230 C 2523 226 2523 203 2553 205 L 2589 207 Q 2600 206 2661 215 Z" fill="lightgray"></path>
      </clipPath>
      <path clip-path="url(#make-me-a-hanzi-clip-13)" d="M 2559 211 L 2576 221 L 2736 241 L 2745 248 " fill="none" id="make-me-a-hanzi-animation-13" stroke-dasharray="320 640" stroke-linecap="round"></path>

      <clipPath id="make-me-a-hanzi-clip-14">
      <path d="M 2508 123 L 2388 113 Q 2357 111 2356 106 Q 2354 101 2355 98 Q 2356 95 2372 87 Q 2387 79 2390 78 L 2409 71 Q 2426 66 2432 66 Q 2438 66 2459 72 Q 2479 78 2519 85 Q 2559 92 2569 93 L 2637 98 Q 2709 104 2712 105 L 2834 107 L 2948 105 Q 2974 103 2979 107 Q 2994 118 2983 130 Q 2979 137 2956 150 Q 2933 162 2906 165 L 2859 157 L 2804 150 L 2749 144 L 2553 129 L 2508 123 Z" fill="lightgray"></path>
      </clipPath>
      <path clip-path="url(#make-me-a-hanzi-clip-14)" d="M 2362 101 L 2433 91 L 2562 112 L 2903 135 L 2974 120 " fill="none" id="make-me-a-hanzi-animation-14" stroke-dasharray="745 1490" stroke-linecap="round"></path>

      <clipPath id="make-me-a-hanzi-clip-15">
      <path d="M 2529 50 Q 2535 28 2472 -40 Q 2441 -74 2415 -93 Q 2388 -112 2383 -117 L 2373 -124 Q 2368 -127 2371 -131 Q 2373 -135 2378 -133 L 2392 -128 Q 2455 -110 2551 -33 L 2580 -8 L 2610 8 Q 2617 9 2619 13 Q 2626 30 2590 45 L 2566 55 Q 2550 64 2539 62 Q 2529 64 2529 50 Z" fill="lightgray"></path>
      </clipPath>
      <path clip-path="url(#make-me-a-hanzi-clip-15)" d="M 2610 18 L 2591 23 L 2559 20 L 2527 -19 L 2474 -67 L 2376 -128 " fill="none" id="make-me-a-hanzi-animation-15" stroke-dasharray="417 834" stroke-linecap="round"></path>

      <clipPath id="make-me-a-hanzi-clip-16">
      <path d="M 2709 58 L 2806 -51 L 2830 -82 Q 2842 -99 2858 -110 Q 2874 -121 2880 -120 Q 2907 -120 2904 -74 Q 2902 -53 2897 -41 Q 2889 -19 2847 12 Q 2831 24 2802 37 L 2762 52 Q 2736 62 2734 62 L 2717 66 Q 2711 68 2708 65 Q 2706 62 2709 58 Z" fill="lightgray"></path>
      </clipPath>
      <path clip-path="url(#make-me-a-hanzi-clip-16)" d="M 2713 62 L 2832 -23 L 2859 -54 L 2881 -100 " fill="none" id="make-me-a-hanzi-animation-16" stroke-dasharray="366 732" stroke-linecap="round"></path>

      <clipPath id="make-me-a-hanzi-clip-17">
      <path d="M 3415 378 L 3385 370 Q 3376 368 3371 364 L 3316 352 L 3192 330 Q 3183 329 3182 327 Q 3181 323 3184 317 Q 3188 311 3198 309 Q 3208 307 3234 304 Q 3253 303 3265 304 L 3294 307 L 3316 311 L 3370 320 L 3410 328 L 3437 336 Q 3470 341 3471 352 Q 3472 362 3432 376 L 3415 378 Z" fill="lightgray"></path>
      </clipPath>
      <path clip-path="url(#make-me-a-hanzi-clip-17)" d="M 3189 323 L 3243 320 L 3360 339 L 3417 355 L 3463 352 " fill="none" id="make-me-a-hanzi-animation-17" stroke-dasharray="406 812" stroke-linecap="round"></path>

      <clipPath id="make-me-a-hanzi-clip-18">
      <path d="M 3371 364 L 3371 433 Q 3371 448 3372 456 L 3378 499 L 3381 509 Q 3383 517 3387 524 L 3393 540 Q 3397 546 3395 552 Q 3395 564 3362 578 Q 3330 592 3322 594 Q 3315 596 3305 595 Q 3295 593 3292 589 Q 3289 585 3290 580 Q 3291 575 3292 573 Q 3294 570 3295 567 L 3300 557 Q 3304 550 3309 535 Q 3314 519 3314 490 L 3316 352 L 3316 311 L 3319 118 C 3319 88 3369 109 3369 139 L 3370 320 L 3371 364 Z" fill="lightgray"></path>
      </clipPath>
      <path clip-path="url(#make-me-a-hanzi-clip-18)" d="M 3303 582 L 3349 538 L 3342 437 L 3344 162 L 3323 125 " fill="none" id="make-me-a-hanzi-animation-18" stroke-dasharray="610 1220" stroke-linecap="round"></path>

      <clipPath id="make-me-a-hanzi-clip-19">
      <path d="M 3319 118 L 3236 83 Q 3229 79 3206 71 L 3174 60 Q 3157 54 3148 55 Q 3140 56 3137 52 Q 3130 39 3164 13 Q 3199 -14 3214 -10 Q 3217 -9 3223 -2 Q 3230 5 3246 16 Q 3262 26 3284 42 Q 3307 58 3334 75 L 3398 116 Q 3444 147 3450 152 L 3474 169 Q 3481 174 3479 181 Q 3477 187 3465 182 L 3406 155 Q 3373 140 3369 139 L 3319 118 Z" fill="lightgray"></path>
      </clipPath>
      <path clip-path="url(#make-me-a-hanzi-clip-19)" d="M 3144 47 L 3167 35 L 3202 31 L 3401 134 L 3472 177 " fill="none" id="make-me-a-hanzi-animation-19" stroke-dasharray="496 992" stroke-linecap="round"></path>

      <clipPath id="make-me-a-hanzi-clip-20">
      <path d="M 3558 589 L 3537 595 Q 3529 597 3526 594 Q 3523 591 3527 583 L 3537 563 Q 3537 560 3550 542 L 3564 518 L 3581 497 Q 3607 463 3628 471 Q 3641 473 3645 486 Q 3660 534 3624 561 Q 3610 571 3558 589 Z" fill="lightgray"></path>
      </clipPath>
      <path clip-path="url(#make-me-a-hanzi-clip-20)" d="M 3532 589 L 3609 523 L 3626 491 " fill="none" id="make-me-a-hanzi-animation-20" stroke-dasharray="266 532" stroke-linecap="round"></path>

      <clipPath id="make-me-a-hanzi-clip-21">
      <path d="M 3770 502 L 3752 479 Q 3747 473 3750 470 Q 3751 465 3761 471 L 3837 525 L 3863 552 Q 3885 572 3908 587 L 3918 593 Q 3924 598 3917 609 Q 3910 619 3893 628 L 3873 637 L 3852 642 Q 3838 646 3838 635 L 3835 618 Q 3835 610 3822 587 L 3809 562 L 3793 536 Q 3779 511 3770 502 Z" fill="lightgray"></path>
      </clipPath>
      <path clip-path="url(#make-me-a-hanzi-clip-21)" d="M 3909 600 L 3867 601 L 3798 513 L 3755 474 " fill="none" id="make-me-a-hanzi-animation-21" stroke-dasharray="340 680" stroke-linecap="round"></path>

      <clipPath id="make-me-a-hanzi-clip-22">
      <path d="M 3528 421 L 3515 427 Q 3507 431 3485 433 Q 3464 435 3461 429 Q 3459 421 3473 413 Q 3490 398 3497 375 L 3506 338 L 3512 304 L 3517 262 Q 3517 252 3524 223 Q 3536 168 3552 170 Q 3558 169 3563 178 L 3569 192 L 3567 227 L 3562 257 Q 3556 311 3546 354 L 3536 394 C 3529 420 3529 420 3528 421 Z" fill="lightgray"></path>
      </clipPath>
      <path clip-path="url(#make-me-a-hanzi-clip-22)" d="M 3467 426 L 3509 405 L 3518 382 L 3552 182 " fill="none" id="make-me-a-hanzi-animation-22" stroke-dasharray="403 806" stroke-linecap="round"></path>

      <clipPath id="make-me-a-hanzi-clip-23">
      <path d="M 3851 214 L 3857 205 Q 3861 198 3871 196 Q 3881 193 3890 199 Q 3904 206 3922 251 L 3956 335 Q 3972 383 3996 405 L 4006 416 Q 4009 418 4007 423 Q 4007 431 3968 457 Q 3930 482 3908 482 L 3863 471 Q 3841 465 3801 457 L 3757 448 L 3617 427 L 3528 421 C 3498 419 3506 395 3536 394 L 3564 393 Q 3575 393 3600 396 L 3646 401 Q 3656 401 3677 404 L 3734 412 L 3762 415 L 3808 423 L 3893 432 Q 3918 432 3906 392 L 3900 360 Q 3897 342 3889 321 L 3877 284 Q 3869 251 3859 248 C 3842 225 3842 225 3851 214 Z" fill="lightgray"></path>
      </clipPath>
      <path clip-path="url(#make-me-a-hanzi-clip-23)" d="M 3536 416 L 3547 408 L 3591 409 L 3891 455 L 3923 450 L 3952 418 L 3895 251 L 3876 218 L 3865 217 " fill="none" id="make-me-a-hanzi-animation-23" stroke-dasharray="790 1580" stroke-linecap="round"></path>

      <clipPath id="make-me-a-hanzi-clip-24">
      <path d="M 3677 404 L 3682 386 Q 3681 383 3685 349 L 3688 276 L 3688 238 C 3688 208 3727 214 3730 244 L 3732 264 L 3736 345 Q 3740 385 3742 390 L 3744 401 L 3734 412 C 3714 434 3669 433 3677 404 Z" fill="lightgray"></path>
      </clipPath>
      <path clip-path="url(#make-me-a-hanzi-clip-24)" d="M 3685 401 L 3711 377 L 3710 263 L 3694 244 " fill="none" id="make-me-a-hanzi-animation-24" stroke-dasharray="302 604" stroke-linecap="round"></path>

      <clipPath id="make-me-a-hanzi-clip-25">
      <path d="M 3567 355 L 3586 317 Q 3590 309 3598 298 Q 3612 274 3629 274 Q 3649 280 3648 314 Q 3647 326 3644 330 Q 3641 343 3606 357 Q 3571 371 3567 367 Q 3564 362 3567 355 Z" fill="lightgray"></path>
      </clipPath>
      <path clip-path="url(#make-me-a-hanzi-clip-25)" d="M 3571 361 L 3618 319 L 3627 289 " fill="none" id="make-me-a-hanzi-animation-25" stroke-dasharray="222 444" stroke-linecap="round"></path>

      <clipPath id="make-me-a-hanzi-clip-26">
      <path d="M 3783 333 L 3763 300 Q 3755 290 3760 288 Q 3762 284 3771 290 L 3793 300 L 3810 312 L 3851 348 L 3861 354 L 3869 361 Q 3869 364 3865 371 Q 3861 377 3855 380 Q 3852 383 3829 394 Q 3806 404 3802 399 Q 3798 394 3798 388 L 3798 372 Q 3795 356 3790 347 Q 3785 338 3783 333 Z" fill="lightgray"></path>
      </clipPath>
      <path clip-path="url(#make-me-a-hanzi-clip-26)" d="M 3860 363 L 3826 364 L 3789 314 L 3765 293 " fill="none" id="make-me-a-hanzi-animation-26" stroke-dasharray="256 512" stroke-linecap="round"></path>

      <clipPath id="make-me-a-hanzi-clip-27">
      <path d="M 3569 192 L 3594 192 Q 3606 192 3644 196 L 3789 210 Q 3790 210 3851 214 C 3881 216 3889 245 3859 248 Q 3855 247 3840 252 Q 3825 257 3822 257 L 3730 244 L 3688 238 L 3651 233 L 3567 227 C 3537 225 3539 192 3569 192 Z" fill="lightgray"></path>
      </clipPath>
      <path clip-path="url(#make-me-a-hanzi-clip-27)" d="M 3574 222 L 3585 210 L 3597 210 L 3786 232 L 3833 232 L 3855 243 " fill="none" id="make-me-a-hanzi-animation-27" stroke-dasharray="418 836" stroke-linecap="round"></path>

      <clipPath id="make-me-a-hanzi-clip-28">
      <path d="M 3577 -12 L 3575 -54 L 3564 -124 Q 3564 -132 3569 -148 Q 3574 -165 3585 -176 Q 3591 -184 3596 -182 Q 3609 -175 3610 -155 L 3613 -142 L 3615 -109 L 3623 80 C 3624 101 3624 101 3616 104 L 3602 110 Q 3594 114 3580 116 Q 3567 117 3564 114 Q 3562 111 3571 88 Q 3581 64 3577 -12 Z" fill="lightgray"></path>
      </clipPath>
      <path clip-path="url(#make-me-a-hanzi-clip-28)" d="M 3568 110 L 3596 87 L 3600 73 L 3597 -53 L 3589 -121 L 3595 -171 " fill="none" id="make-me-a-hanzi-animation-28" stroke-dasharray="424 848" stroke-linecap="round"></path>

      <clipPath id="make-me-a-hanzi-clip-29">
      <path d="M 3793 -133 L 3807 -157 L 3818 -182 Q 3826 -198 3835 -198 Q 3840 -198 3857 -185 Q 3874 -172 3881 -148 Q 3889 -124 3889 -116 L 3887 -81 Q 3883 -54 3882 -36 L 3880 12 Q 3879 34 3880 52 L 3882 75 L 3891 103 L 3888 111 Q 3881 118 3875 122 Q 3862 133 3836 145 Q 3817 148 3807 144 L 3787 138 Q 3771 132 3740 126 Q 3710 121 3683 115 Q 3657 109 3616 104 C 3586 100 3594 74 3623 80 L 3683 92 L 3755 100 L 3797 102 Q 3819 104 3823 100 Q 3828 96 3830 83 L 3829 13 L 3830 -40 Q 3830 -60 3828 -70 Q 3826 -81 3825 -91 Q 3825 -101 3821 -102 C 3813 -131 3780 -111 3793 -133 Z" fill="lightgray"></path>
      </clipPath>
      <path clip-path="url(#make-me-a-hanzi-clip-29)" d="M 3625 100 L 3643 95 L 3817 124 L 3834 121 L 3854 104 L 3856 -100 L 3842 -138 L 3835 -186 " fill="none" id="make-me-a-hanzi-animation-29" stroke-dasharray="660 1320" stroke-linecap="round"></path>

      <clipPath id="make-me-a-hanzi-clip-30">
      <path d="M 3772 21 Q 3767 21 3755 18 Q 3724 9 3640 5 Q 3629 5 3628 -1 Q 3628 -8 3645 -16 Q 3663 -28 3679 -29 Q 3681 -31 3696 -27 Q 3765 -19 3773 -19 Q 3782 -19 3804 -12 Q 3816 -7 3817 4 Q 3816 15 3772 21 Z" fill="lightgray"></path>
      </clipPath>
      <path clip-path="url(#make-me-a-hanzi-clip-30)" d="M 3636 -1 L 3683 -11 L 3808 2 " fill="none" id="make-me-a-hanzi-animation-30" stroke-dasharray="302 604" stroke-linecap="round"></path>

      <clipPath id="make-me-a-hanzi-clip-31">
      <path d="M 3613 -142 L 3633 -144 Q 3638 -145 3673 -143 Q 3709 -141 3723 -138 L 3767 -134 Q 3781 -134 3793 -133 C 3823 -131 3851 -107 3821 -102 Q 3817 -103 3806 -97 Q 3795 -91 3783 -91 L 3615 -109 C 3585 -112 3583 -139 3613 -142 Z" fill="lightgray"></path>
      </clipPath>
      <path clip-path="url(#make-me-a-hanzi-clip-31)" d="M 3619 -137 L 3637 -125 L 3783 -112 L 3812 -103 " fill="none" id="make-me-a-hanzi-animation-31" stroke-dasharray="327 654" stroke-linecap="round"></path>

</g>
</svg>
